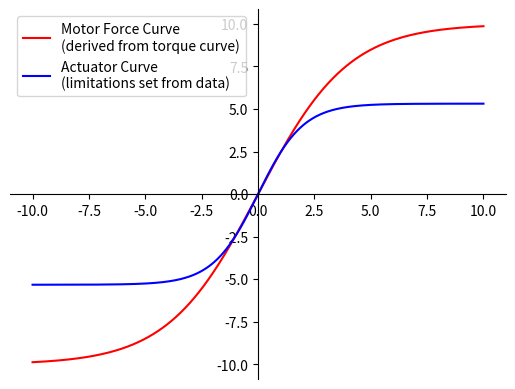

Python code for this plot:
# -*- coding: utf-8 -*-
"""
Created on Wed Apr 22 10:25:28 2020

@author: Aarranon
"""

import matplotlib.pyplot as plt
import numpy as np
import math

x = np.linspace(-10, 10, 2**10);

F_sat = 20; 
#motor saturation force, 
#force at which the motor will no longer increase it's torque 
#with increasing voltage across terminals

k_torque = 2;
#motor constant, converted to units of force

cutoff = 5.217;
#cutoff for actuator, from motor max force\

margin = 0.1;
#margin to add to the cutoff, in newtons



cutoff = cutoff + margin;
#add a bit of margin for actuator to actually work
#based on friction and such


y_mot = F_sat/(1+math.e**-(x/k_torque))-F_sat/2;
y_act = (cutoff*2)/(1+math.e**-((F_sat/(10*k_torque))*(x)))-(cutoff*2)/2;







fig = plt.figure();
ax = fig.add_subplot(1,1,1);
ax.spines['left'].set_position('center');
ax.spines['bottom'].set_position('zero');
ax.spines['right'].set_color('none');
ax.spines['top'].set_color('none');
ax.xaxis.set_ticks_position('bottom');
ax.yaxis.set_ticks_position('left');

plt.plot(x, y_mot, 'r', label='Motor Force Curve \n(derived from torque curve)');
plt.plot(x, y_act, 'b', label='Actuator Curve \n(limitations set from data)');
plt.legend(loc='upper left');
plt.show();
